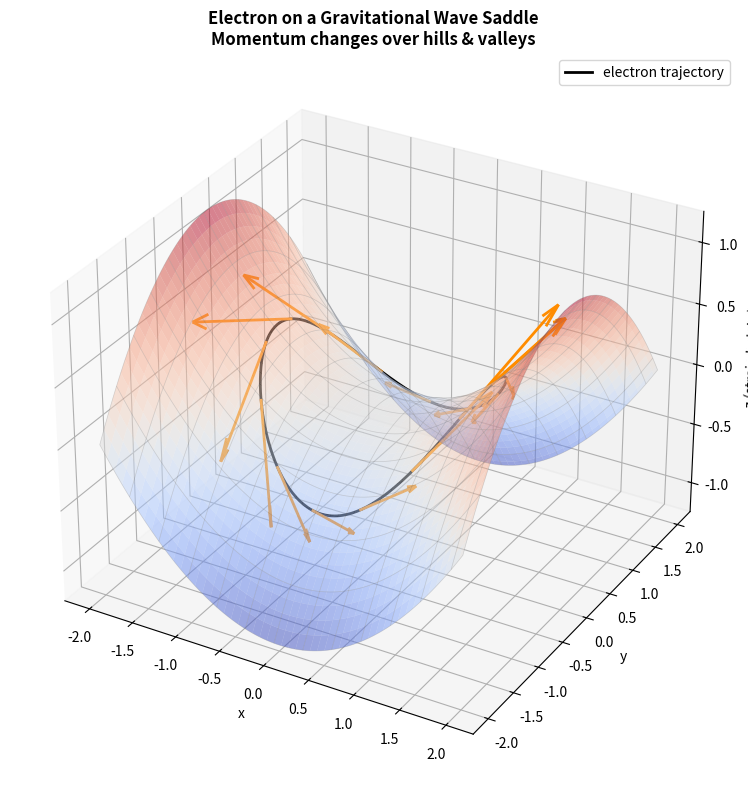

Reproduce this figure in Python.
import numpy as np
import matplotlib.pyplot as plt
from mpl_toolkits.mplot3d import Axes3D
import os

os.makedirs("Thesis_Ready_Plots", exist_ok=True)

# ----- GW surface: z = A (x^2 - y^2) -----
A = 0.3  # strain amplitude (visual, not physical)

# ----- Grid for surface -----
span = 2.0
N = 100
x = np.linspace(-span, span, N)
y = np.linspace(-span, span, N)
X, Y = np.meshgrid(x, y)
Z = A * (X**2 - Y**2)

# ----- Circular path in coordinate space -----
R_circle = 1.2
theta = np.linspace(0, 2*np.pi, 300)
x_c = R_circle * np.cos(theta)
y_c = R_circle * np.sin(theta)
z_c = A * (x_c**2 - y_c**2)      # path on the surface

# ----- Compute tangent vectors to the path -----
dx = np.gradient(x_c)
dy = np.gradient(y_c)
# derivative of z: dz/ds = 2A (x * dx/ds - y * dy/ds)
dz = 2*A * (x_c * dx - y_c * dy)
# normalize to get direction of velocity (coordinate speed)
ds = np.sqrt(dx**2 + dy**2 + dz**2)
dir_x = dx / ds
dir_y = dy / ds
dir_z = dz / ds

# ----- Momentum magnitude: model as varying because of strain -----
# For a free particle on a curved surface, kinetic energy varies.
# We invent a simple "potential" V_eff = h_ij p_0^i p_0^j / (2m) but we want
# visual variation. We'll make momentum length ∝ 1 + 0.5 * (Z/max(|Z|)) so that
# it's larger in valleys (negative Z) and smaller on hills (positive Z).
Z_rel = z_c / np.max(np.abs(z_c))
p_mag = 1.0 + 0.5 * Z_rel   # dimensionless; adjust for visual appeal

# ----- Sample points for arrows (every 20th point) -----
step = 20
idx = np.arange(0, len(x_c), step)
# If we want a closed loop, ensure the first and last are the same (theta wraps)
if idx[-1] != len(x_c)-1:
    idx = np.append(idx, len(x_c)-1)

# ----- 3D figure -----
fig = plt.figure(figsize=(12, 8))
ax = fig.add_subplot(111, projection='3d')

# Surface
surf = ax.plot_surface(X, Y, Z, alpha=0.5, cmap='coolwarm', linewidth=0, antialiased=True)
# Wireframe for clarity
ax.plot_wireframe(X, Y, Z, color='gray', alpha=0.3, linewidth=0.5, rstride=8, cstride=8)

# Path
ax.plot(x_c, y_c, z_c, color='k', linewidth=2, label='electron trajectory')

# Momentum arrows
for i in idx:
    ax.quiver(x_c[i], y_c[i], z_c[i],
              dir_x[i] * p_mag[i], dir_y[i] * p_mag[i], dir_z[i] * p_mag[i],
              color='darkorange', linewidth=2, arrow_length_ratio=0.15,
              zorder=10)

# Decorate
ax.set_xlabel('x')
ax.set_ylabel('y')
ax.set_zlabel('z (strain height)')
ax.set_title('Electron on a Gravitational Wave Saddle\nMomentum changes over hills & valleys', fontweight='bold')
ax.legend()
ax.view_init(elev=30, azim=-60)

plt.tight_layout()
plt.savefig("Thesis_Ready_Plots/electron_GW_saddle.png", dpi=300, bbox_inches='tight')
plt.show()
print("Saved: Thesis_Ready_Plots/electron_GW_saddle.png")
